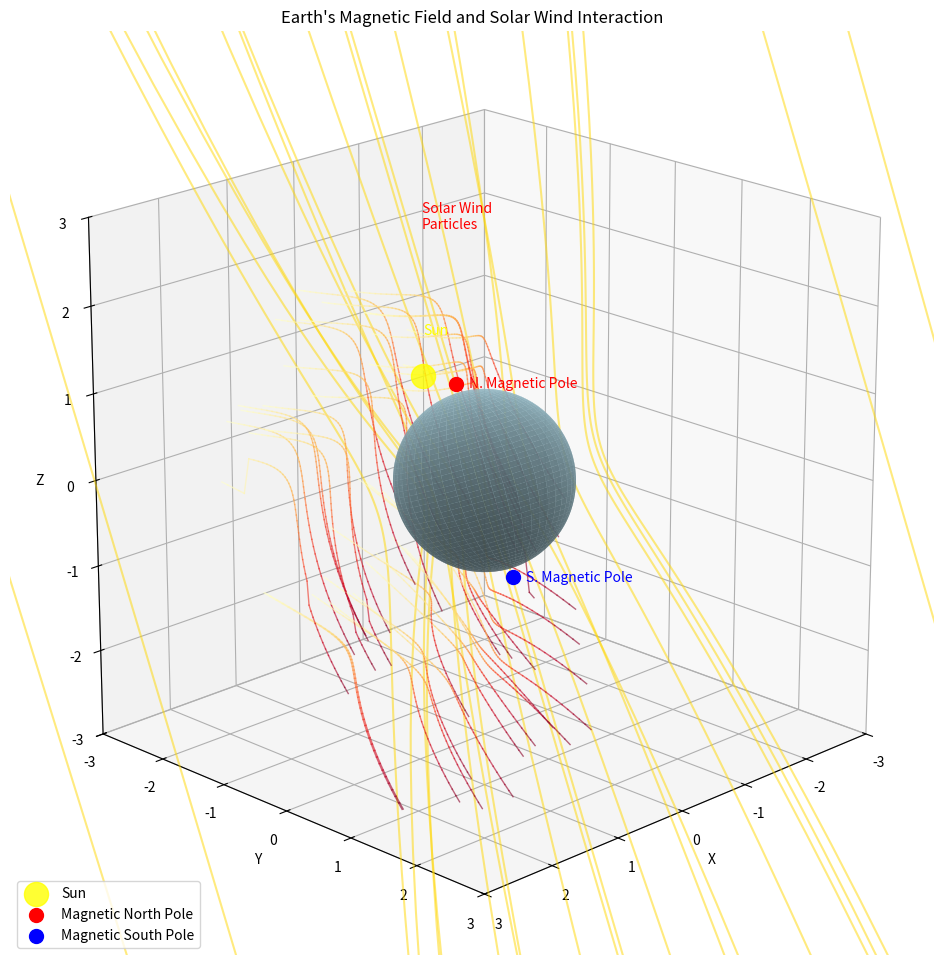

This figure's Python source:
import numpy as np
import matplotlib.pyplot as plt
from mpl_toolkits.mplot3d import Axes3D
from matplotlib.collections import LineCollection

# Set up the figure
fig = plt.figure(figsize=(15, 12))
ax = fig.add_subplot(111, projection='3d')

# Earth's axial tilt (23.5 degrees)
axial_tilt = 23.5
tilt_rad = np.deg2rad(axial_tilt)

# Create rotation matrix for Earth's tilt
rotation_matrix = np.array([
    [1, 0, 0],
    [0, np.cos(tilt_rad), -np.sin(tilt_rad)],
    [0, np.sin(tilt_rad), np.cos(tilt_rad)]
])

# Create Earth sphere
def create_sphere(radius, resolution=50):
    u = np.linspace(0, 2 * np.pi, resolution)
    v = np.linspace(0, np.pi, resolution)
    x = radius * np.outer(np.cos(u), np.sin(v))
    y = radius * np.outer(np.sin(u), np.sin(v))
    z = radius * np.outer(np.ones(np.size(u)), np.cos(v))
    return x, y, z

# Create and rotate Earth
radius = 1
x, y, z = create_sphere(radius)

# Apply tilt to Earth's coordinates
for i in range(x.shape[0]):
    for j in range(x.shape[1]):
        point = np.array([x[i,j], y[i,j], z[i,j]])
        rotated_point = np.dot(rotation_matrix, point)
        x[i,j], y[i,j], z[i,j] = rotated_point

earth = ax.plot_surface(x, y, z, color='lightblue', alpha=0.8)

# Create magnetic field lines with realistic compression and expansion
def create_field_line(start_phi, r_factor=1.5, compression_factor=0.8, expansion_factor=1.2):
    t = np.linspace(-np.pi/2, np.pi/2, 100)
    r = r_factor * (1 + np.cos(t)**2)
    x = r * np.cos(t) * np.cos(start_phi)
    y = r * np.cos(t) * np.sin(start_phi)
    z = r * np.sin(t)
    
    # Apply tilt rotation to the field line
    x_rot, y_rot, z_rot = np.zeros_like(x), np.zeros_like(y), np.zeros_like(z)
    for i in range(len(x)):
        # Calculate distortion based on position relative to Earth-Sun line
        distance_from_sun = y[i]
        
        # Compression on dayside (sun-facing side, where distance_from_sun is negative)
        if distance_from_sun < 0:
            distortion = 1 - compression_factor * np.exp(distance_from_sun)
        # Expansion on nightside (opposite side)
        else:
            distortion = 1 + expansion_factor * np.exp(-distance_from_sun)
        
        # Apply distortion and tilt rotation
        distorted_point = np.array([x[i] * distortion, y[i] * distortion, z[i] * distortion])
        rotated_point = np.dot(rotation_matrix, distorted_point)
        
        x_rot[i], y_rot[i], z_rot[i] = rotated_point
    
    return x_rot, y_rot, z_rot


def create_dipole_field_line(phi, r_0=1, compression_factor=0.6, expansion_factor=0.6, num_points=100):
    theta = np.linspace(-np.pi / 2, np.pi / 2, num_points)  # Polar angle from South to North
    r = r_0 / (np.cos(theta) ** 2)  # Magnetic dipole distance formula

    # Initialize field line in spherical coordinates, then adjust with compression/expansion
    x = r * np.cos(theta) * np.cos(phi)
    y = r * np.cos(theta) * np.sin(phi)
    z = r * np.sin(theta)
    
    # Apply tilt and calculate distorted field points
    x_distorted, y_distorted, z_distorted = np.zeros_like(x), np.zeros_like(y), np.zeros_like(z)
    for i in range(len(x)):
        distance_from_sun = y[i]  # Positive means nightside, negative means dayside
        # Apply compression on dayside and expansion on nightside
        if distance_from_sun < 0:  # Dayside
            distortion = 1 - compression_factor * np.exp(distance_from_sun)
        else:  # Nightside
            distortion = 1 + expansion_factor * np.exp(-distance_from_sun)

        # Distort the point and apply tilt rotation
        distorted_point = np.array([x[i] * distortion, y[i] * distortion, z[i] * distortion])
        rotated_point = np.dot(rotation_matrix, distorted_point)
        
        x_distorted[i], y_distorted[i], z_distorted[i] = rotated_point

    return x_distorted, y_distorted, z_distorted



# Generate magnetic field lines with realistic compression and expansion
for phi in np.linspace(0, 2 * np.pi, 16):
    x, y, z = create_dipole_field_line(phi, compression_factor=0.6, expansion_factor=0.6)
    ax.plot(x, y, z, 'gold', alpha=0.5, linewidth=1.5)

# Create solar wind particles
def create_solar_wind_particles(num_particles=30):
    start_x = np.random.uniform(-2, 2, num_particles)
    start_y = np.full(num_particles, -3)  # Start from the left side
    start_z = np.random.uniform(-2, 2, num_particles)
    
    paths = []
    for i in range(num_particles):
        # Create particle path
        t = np.linspace(0, 1, 50)
        x = start_x[i] + t * 3  # Move rightward
        y = start_y[i] + t * 6  # Move toward Earth
        z = start_z[i] + np.sin(t * 4) * 0.2  # Add slight waviness
        
        # Deflect particles around magnetosphere
        dist_from_center = np.sqrt((x - 0)**2 + (y - 0)**2 + (z - 0)**2)
        deflection = 1 / (1 + np.exp(-(dist_from_center - 2)))  # Sigmoid function
        
        # Apply deflection
        x = x * deflection
        y = y * deflection
        z = z + (1 - deflection) * np.sign(z)
        
        paths.append(np.column_stack((x, y, z)))
    
    return paths

# Add solar wind particles
solar_wind_paths = create_solar_wind_particles(40)
for path in solar_wind_paths:
    # Create gradient color from yellow to red
    colors = plt.cm.YlOrRd(np.linspace(0, 1, len(path)))
    for i in range(len(path)-1):
        ax.plot(path[i:i+2, 0], path[i:i+2, 1], path[i:i+2, 2], 
                color=colors[i], alpha=0.6, linewidth=1)

# Add Sun indicator
ax.scatter([-2], [-3], [0], color='yellow', s=300, alpha=0.8, label='Sun')
ax.text(-2, -3, 0.5, 'Sun', color='yellow')

# Add magnetic poles (tilted)
magnetic_north = np.dot(rotation_matrix, [0, 0, 1.1])
magnetic_south = np.dot(rotation_matrix, [0, 0, -1.1])
ax.scatter([magnetic_north[0]], [magnetic_north[1]], [magnetic_north[2]], 
           color='red', s=100, label='Magnetic North Pole')
ax.scatter([magnetic_south[0]], [magnetic_south[1]], [magnetic_south[2]], 
           color='blue', s=100, label='Magnetic South Pole')

# Add labels
ax.text(magnetic_north[0], magnetic_north[1]+0.2, magnetic_north[2], 
        'N. Magnetic Pole', color='red')
ax.text(magnetic_south[0], magnetic_south[1]+0.2, magnetic_south[2], 
        'S. Magnetic Pole', color='blue')

# Add solar wind label
ax.text(-1.5, -2.5, 2, 'Solar Wind\nParticles', color='red', fontsize=10)

# Set plot parameters
ax.set_box_aspect([1,1,1])
ax.set_xlabel('X')
ax.set_ylabel('Y')
ax.set_zlabel('Z')
ax.set_title("Earth's Magnetic Field and Solar Wind Interaction")

# Set viewing angle for better visualization
ax.view_init(elev=20, azim=45)

# Add legend
ax.legend()

# Set axis limits
ax.set_xlim([-3, 3])
ax.set_ylim([-3, 3])
ax.set_zlim([-3, 3])

plt.show()
